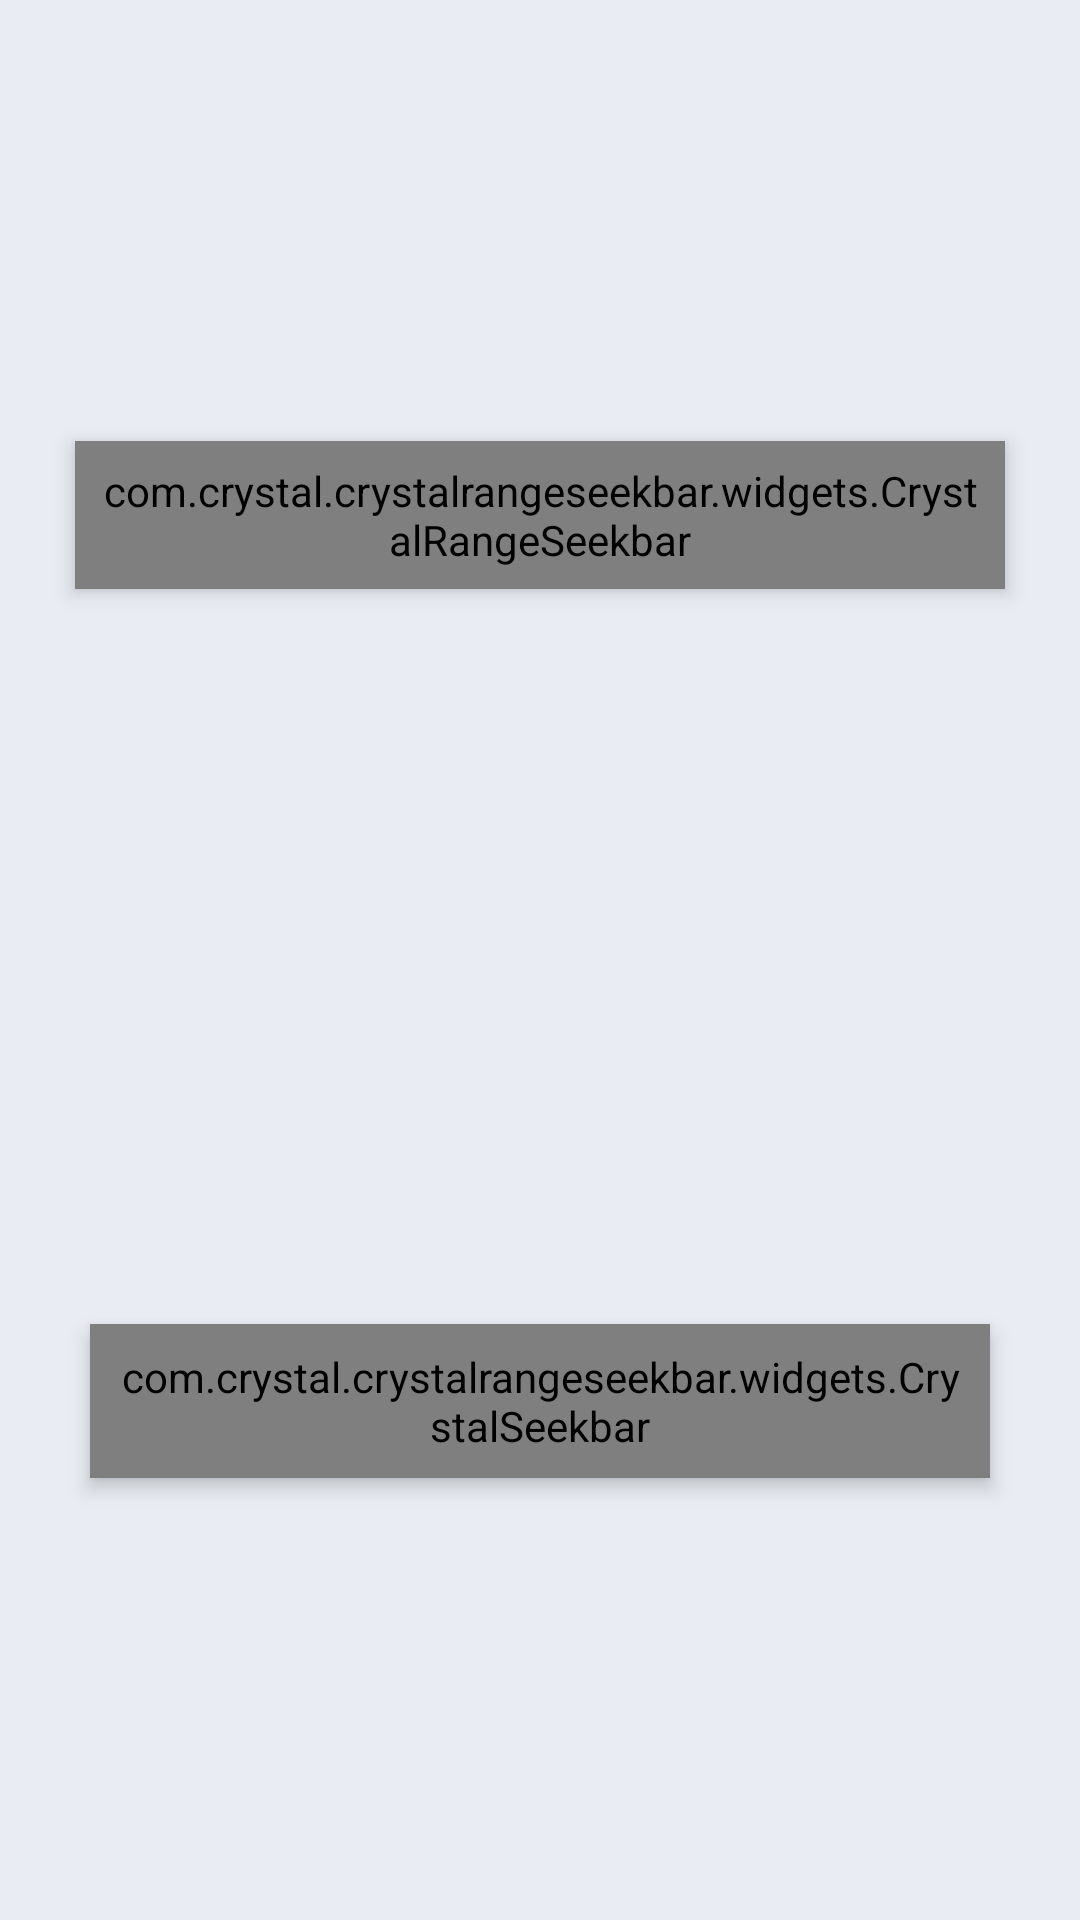

Here is an Android app screen rendered from its layout file. Give the layout XML and the strings, colors and styles it references.
<!-- AndroidManifest.xml: application theme Theme.StickersBank -->
<!-- res/layout/view_video_controller.xml -->
<?xml version="1.0" encoding="utf-8"?>
<RelativeLayout xmlns:android="http://schemas.android.com/apk/res/android"
    xmlns:app="http://schemas.android.com/apk/res-auto"
    xmlns:tools="http://schemas.android.com/tools"
    style="@style/LView"
    android:layout_gravity="bottom"
    android:clickable="true"
    android:focusable="true"
    android:gravity="center_vertical"
    tools:ignore="ContentDescription,UnusedAttribute">

    <com.crystal.crystalrangeseekbar.widgets.CrystalRangeSeekbar
        android:id="@+id/range_seek_bar"
        android:layout_width="match_parent"
        android:layout_height="wrap_content"
        android:layout_alignParentTop="true"
        android:layout_marginStart="25dp"
        android:layout_marginEnd="25dp"
        android:elevation="4dp"
        android:padding="7dp"
        app:bar_color="@android:color/transparent"
        app:bar_highlight_color="@android:color/transparent"
        app:data_type="_integer"
        app:left_thumb_image="@drawable/ic_min_seek"
        app:right_thumb_image="@drawable/ic_max_seek" />

    <com.crystal.crystalrangeseekbar.widgets.CrystalSeekbar
        android:id="@+id/seekbar_controller"
        android:layout_width="match_parent"
        android:layout_height="wrap_content"
        android:layout_centerVertical="true"
        android:layout_marginStart="30dp"
        android:layout_marginEnd="30dp"
        android:elevation="4dp"
        android:padding="8dp"
        app:bar_color="@android:color/transparent"
        app:bar_highlight_color="@android:color/transparent"
        app:thumb_image="@drawable/ic_vertical_line" />

    <LinearLayout
        android:id="@+id/view_image"
        style="@style/LView"
        android:layout_alignParentTop="true"
        android:layout_marginStart="30dp"
        android:layout_marginEnd="30dp"
        android:background="@color/black">

        <ImageView
            android:id="@+id/image_one"
            style="@style/ImageTrim"
            android:paddingTop="10dp"
            android:paddingBottom="10dp" />

        <ImageView
            android:id="@+id/image_two"
            style="@style/ImageTrim"
            android:paddingTop="10dp"
            android:paddingBottom="10dp" />

        <ImageView
            android:id="@+id/image_three"
            style="@style/ImageTrim"
            android:paddingTop="10dp"
            android:paddingBottom="10dp" />

        <ImageView
            android:id="@+id/image_four"
            style="@style/ImageTrim"
            android:paddingTop="10dp"
            android:paddingBottom="10dp" />

        <ImageView
            android:id="@+id/image_five"
            style="@style/ImageTrim"
            android:paddingTop="10dp"
            android:paddingBottom="10dp" />

        <ImageView
            android:id="@+id/image_six"
            style="@style/ImageTrim"
            android:paddingTop="10dp"
            android:paddingBottom="10dp" />

        <ImageView
            android:id="@+id/image_seven"
            style="@style/ImageTrim"
            android:paddingTop="10dp"
            android:paddingBottom="10dp" />

        <ImageView
            android:id="@+id/image_eight"
            style="@style/ImageTrim"
            android:paddingTop="10dp"
            android:paddingBottom="10dp" />
    </LinearLayout>
</RelativeLayout>
<!-- resources referenced by this layout -->
<resources>
  <color name="black">#FF000000</color>
  <style name="Theme.StickersBank" parent="android:Theme.Material.NoActionBar">
          <item name="android:windowBackground">@color/sb_background</item>
          <item name="android:statusBarColor">@color/sb_background</item>
          <item name="android:navigationBarColor">@color/sb_background</item>
          <item name="android:windowLightStatusBar">true</item>
          <item name="android:colorBackground">@color/sb_background</item>
      </style>
  <color name="sb_background">#FFE9EDF3</color>
</resources>
